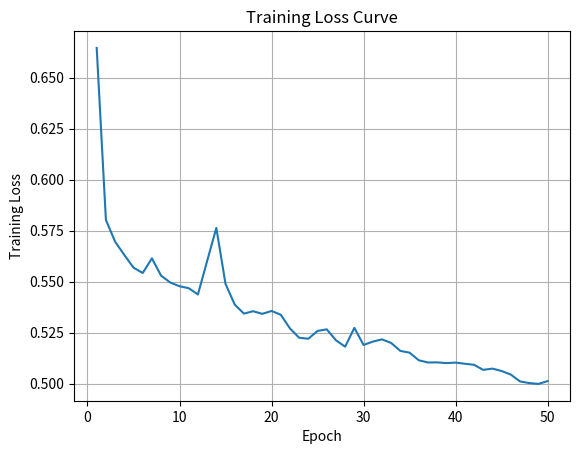

Recreate this plot in Python.
import matplotlib.pyplot as plt
losses = [0.664633631,0.580263236,0.569590627,0.563068925,0.556849605,0.554218244,0.561401556,0.552899827,0.549526221,0.547711156,0.546758493,0.543693808,0.560078985,0.57630558,0.54885522,0.538726999,0.534294514,0.5354672,0.534173513,0.535580847,0.53374826,0.527020894,0.522457669,0.521958735,0.525801395,0.52656803,0.521202451,0.518071345,0.527305434,0.518911633,0.520551662,0.521656418,0.519881906,0.515993364,0.515130288,0.511395683,0.510306023,0.510366107,0.510015375,0.510250811,0.509703706,0.509178938,0.506690188,0.507304824,0.506135757,0.504389189,0.501011671,0.500229491,0.499796613,0.501175179]  # 示例，实际用你完整数据
plt.plot(range(1, len(losses)+1), losses)
plt.xlabel('Epoch')
plt.ylabel('Training Loss')
plt.title('Training Loss Curve')
plt.grid(True)
plt.savefig('loss_curve.png')
